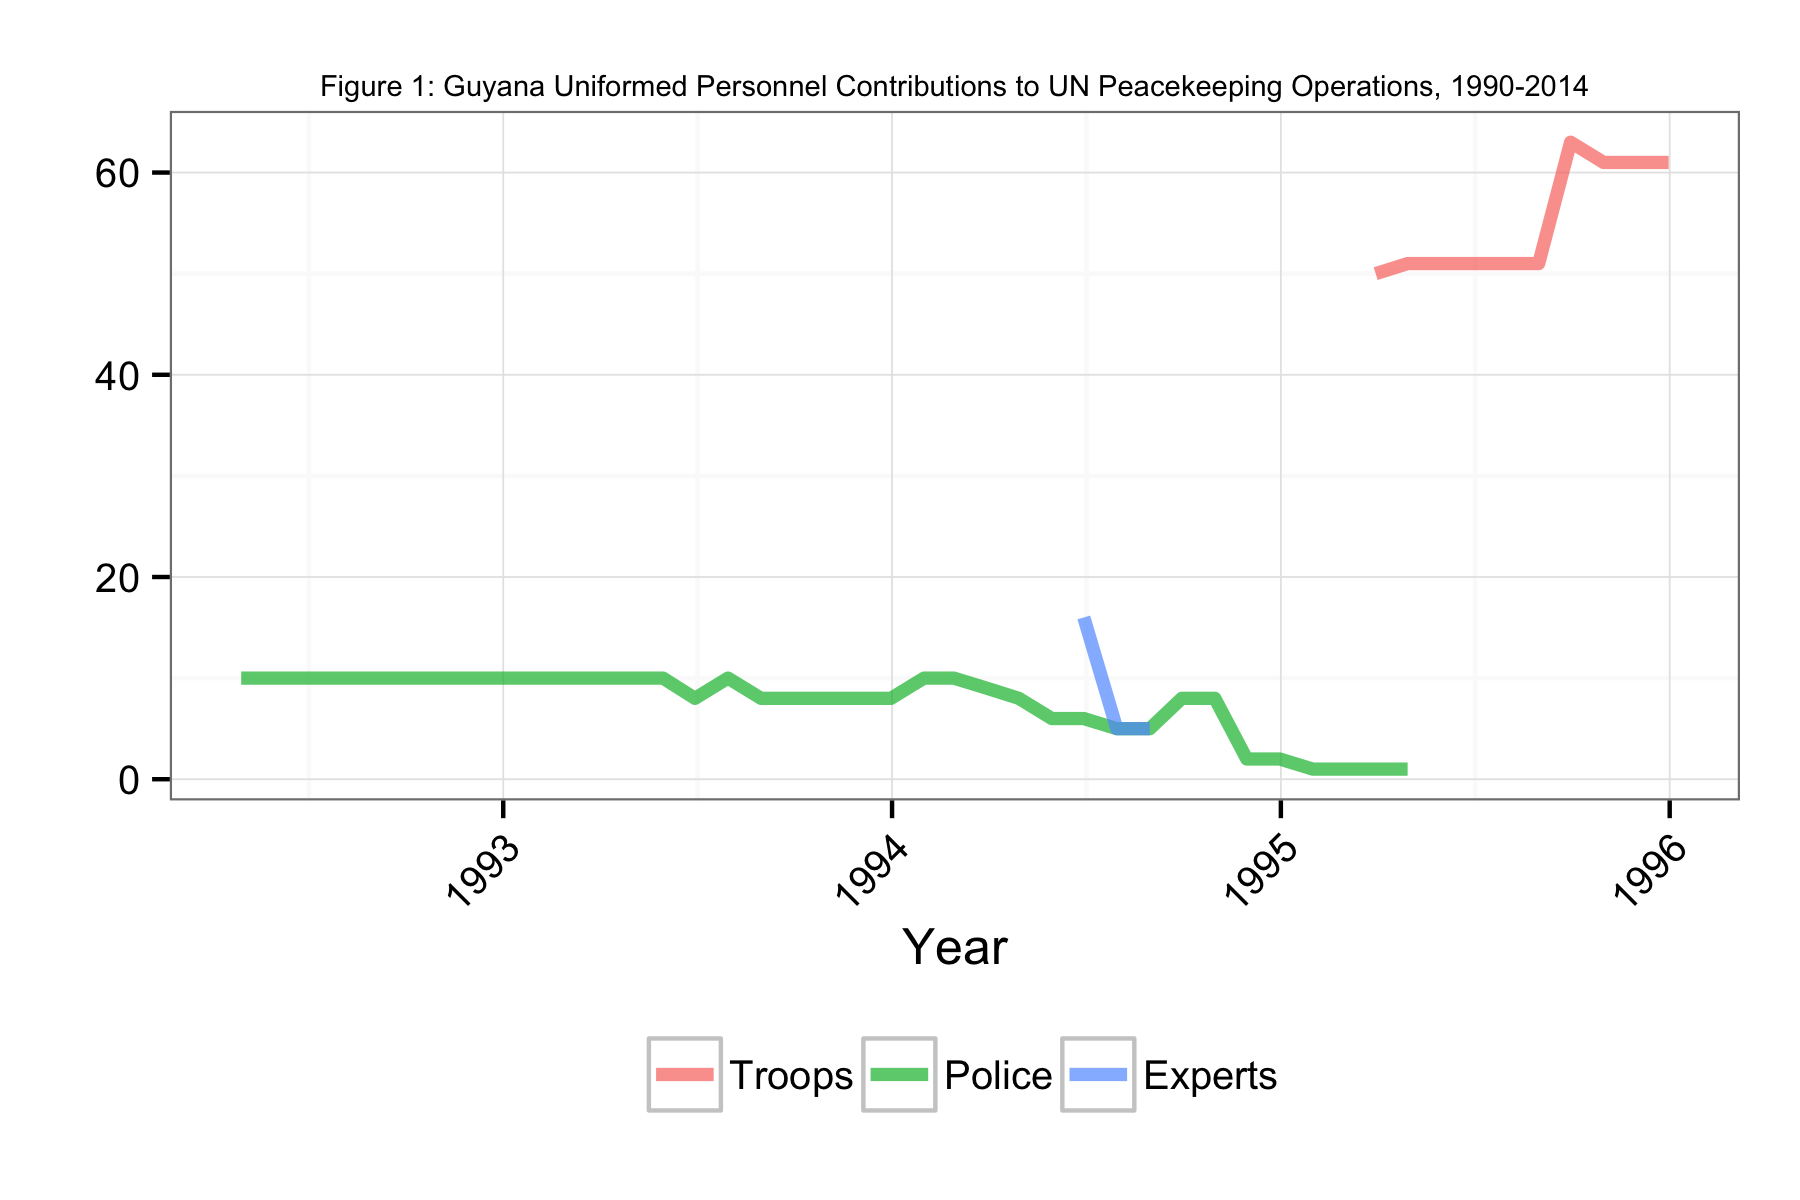

The file beside this chart, header and first rows:
Date, Troops, Police, Experts
1992-04-30, NA, 10, NA
1992-05-31, NA, 10, NA
1992-06-30, NA, 10, NA
1992-07-31, NA, 10, NA
1992-10-31, NA, 10, NA
1992-11-30, NA, 10, NA
1992-12-31, NA, 10, NA
1993-01-31, NA, 10, NA
1993-02-28, NA, 10, NA
1993-03-31, NA, 10, NA
1993-04-30, NA, 10, NA
1993-05-31, NA, 10, NA
1993-06-30, NA, 8, NA
1993-07-31, NA, 10, NA
1993-08-31, NA, 8, NA
1993-09-30, NA, 8, NA
1993-10-31, NA, 8, NA
1993-11-30, NA, 8, NA
1993-12-31, NA, 8, NA
1994-01-31, NA, 10, NA
1994-02-28, NA, 10, NA
1994-03-31, NA, 9, NA
1994-04-30, NA, 8, NA
1994-05-31, NA, 6, NA
1994-06-30, NA, 6, 16
1994-07-31, NA, 5, 5
1994-08-31, NA, 5, 5
1994-09-30, NA, 8, NA
1994-10-31, NA, 8, NA
1994-11-30, NA, 2, NA
1994-12-31, NA, 2, NA
1995-01-31, NA, 1, NA
1995-02-28, NA, 1, NA
1995-03-31, 50, 1, NA
1995-04-30, 51, 1, NA
1995-05-31, 51, NA, NA
1995-06-30, 51, NA, NA
1995-07-31, 51, NA, NA
1995-08-31, 51, NA, NA
1995-09-30, 63, NA, NA
1995-10-31, 61, NA, NA
1995-11-30, 61, NA, NA
1995-12-31, 61, NA, NA
